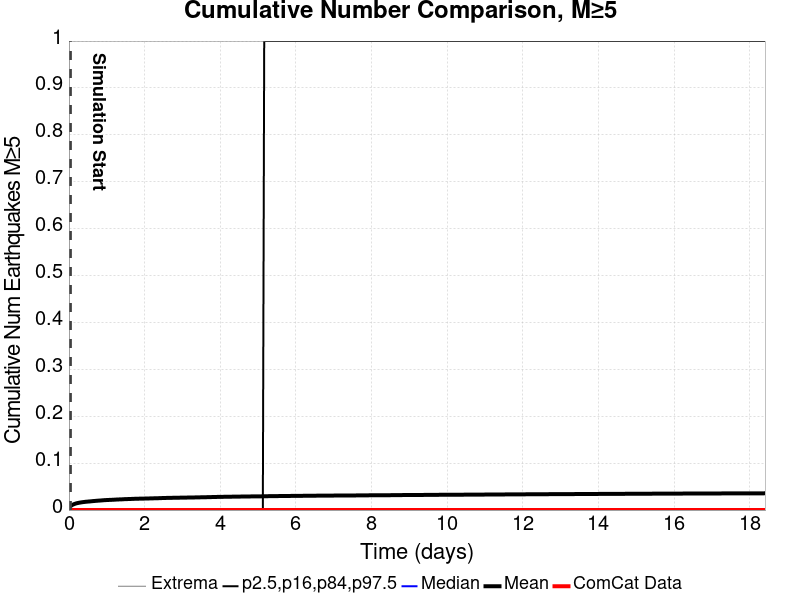

Data behind this chart, as committed beside it:
Time (days), ComCat Data, Simulation Mean, Simulation Median, Simulation Mode, Simulation Minimum, Simulation Maximum, 2.5 %-ile, 16 %-ile, 84 %-ile, 97.5 %-ile
0.0, 0.0, , , , , , , , , 
0.03688, 0.0, 0.00775, 0.0, 0.0, 0.0, 4.0, 0.0, 0.0, 0.0, 0.0
0.07376, 0.0, 0.0103, 0.0, 0.0, 0.0, 6.0, 0.0, 0.0, 0.0, 0.0
0.1106, 0.0, 0.01177, 0.0, 0.0, 0.0, 6.0, 0.0, 0.0, 0.0, 0.0
0.1475, 0.0, 0.01303, 0.0, 0.0, 0.0, 6.0, 0.0, 0.0, 0.0, 0.0
0.1844, 0.0, 0.01402, 0.0, 0.0, 0.0, 7.0, 0.0, 0.0, 0.0, 0.0
0.2213, 0.0, 0.01486, 0.0, 0.0, 0.0, 9.0, 0.0, 0.0, 0.0, 0.0
0.2582, 0.0, 0.0154, 0.0, 0.0, 0.0, 9.0, 0.0, 0.0, 0.0, 0.0
0.295, 0.0, 0.01601, 0.0, 0.0, 0.0, 10.0, 0.0, 0.0, 0.0, 0.0
0.3319, 0.0, 0.01645, 0.0, 0.0, 0.0, 10.0, 0.0, 0.0, 0.0, 0.0
0.3688, 0.0, 0.01693, 0.0, 0.0, 0.0, 10.0, 0.0, 0.0, 0.0, 0.0
0.4057, 0.0, 0.01726, 0.0, 0.0, 0.0, 10.0, 0.0, 0.0, 0.0, 0.0
0.4426, 0.0, 0.01766, 0.0, 0.0, 0.0, 10.0, 0.0, 0.0, 0.0, 0.0
0.4794, 0.0, 0.01793, 0.0, 0.0, 0.0, 10.0, 0.0, 0.0, 0.0, 0.0
0.5163, 0.0, 0.01819, 0.0, 0.0, 0.0, 10.0, 0.0, 0.0, 0.0, 0.0
0.5532, 0.0, 0.01843, 0.0, 0.0, 0.0, 10.0, 0.0, 0.0, 0.0, 0.0
0.5901, 0.0, 0.01874, 0.0, 0.0, 0.0, 10.0, 0.0, 0.0, 0.0, 0.0
0.6269, 0.0, 0.01903, 0.0, 0.0, 0.0, 10.0, 0.0, 0.0, 0.0, 0.0
0.6638, 0.0, 0.01933, 0.0, 0.0, 0.0, 10.0, 0.0, 0.0, 0.0, 0.0
0.7007, 0.0, 0.01957, 0.0, 0.0, 0.0, 11.0, 0.0, 0.0, 0.0, 0.0
0.7376, 0.0, 0.01982, 0.0, 0.0, 0.0, 11.0, 0.0, 0.0, 0.0, 0.0
0.7745, 0.0, 0.02008, 0.0, 0.0, 0.0, 13.0, 0.0, 0.0, 0.0, 0.0
0.8113, 0.0, 0.02026, 0.0, 0.0, 0.0, 13.0, 0.0, 0.0, 0.0, 0.0
0.8482, 0.0, 0.02046, 0.0, 0.0, 0.0, 13.0, 0.0, 0.0, 0.0, 0.0
0.8851, 0.0, 0.02075, 0.0, 0.0, 0.0, 14.0, 0.0, 0.0, 0.0, 0.0
0.922, 0.0, 0.021, 0.0, 0.0, 0.0, 14.0, 0.0, 0.0, 0.0, 0.0
0.9589, 0.0, 0.02121, 0.0, 0.0, 0.0, 15.0, 0.0, 0.0, 0.0, 0.0
0.9957, 0.0, 0.02135, 0.0, 0.0, 0.0, 15.0, 0.0, 0.0, 0.0, 0.0
1.033, 0.0, 0.02149, 0.0, 0.0, 0.0, 15.0, 0.0, 0.0, 0.0, 0.0
1.069, 0.0, 0.02164, 0.0, 0.0, 0.0, 15.0, 0.0, 0.0, 0.0, 0.0
1.106, 0.0, 0.02177, 0.0, 0.0, 0.0, 15.0, 0.0, 0.0, 0.0, 0.0
1.143, 0.0, 0.02188, 0.0, 0.0, 0.0, 15.0, 0.0, 0.0, 0.0, 0.0
1.18, 0.0, 0.02202, 0.0, 0.0, 0.0, 15.0, 0.0, 0.0, 0.0, 0.0
1.217, 0.0, 0.0222, 0.0, 0.0, 0.0, 15.0, 0.0, 0.0, 0.0, 0.0
1.254, 0.0, 0.02239, 0.0, 0.0, 0.0, 15.0, 0.0, 0.0, 0.0, 0.0
1.291, 0.0, 0.02253, 0.0, 0.0, 0.0, 16.0, 0.0, 0.0, 0.0, 0.0
1.328, 0.0, 0.02267, 0.0, 0.0, 0.0, 16.0, 0.0, 0.0, 0.0, 0.0
1.365, 0.0, 0.02281, 0.0, 0.0, 0.0, 16.0, 0.0, 0.0, 0.0, 0.0
1.401, 0.0, 0.02287, 0.0, 0.0, 0.0, 16.0, 0.0, 0.0, 0.0, 0.0
1.438, 0.0, 0.02309, 0.0, 0.0, 0.0, 16.0, 0.0, 0.0, 0.0, 0.0
1.475, 0.0, 0.02324, 0.0, 0.0, 0.0, 17.0, 0.0, 0.0, 0.0, 0.0
1.512, 0.0, 0.02333, 0.0, 0.0, 0.0, 17.0, 0.0, 0.0, 0.0, 0.0
1.549, 0.0, 0.02344, 0.0, 0.0, 0.0, 17.0, 0.0, 0.0, 0.0, 0.0
1.586, 0.0, 0.0236, 0.0, 0.0, 0.0, 17.0, 0.0, 0.0, 0.0, 0.0
1.623, 0.0, 0.02365, 0.0, 0.0, 0.0, 17.0, 0.0, 0.0, 0.0, 0.0
1.66, 0.0, 0.02374, 0.0, 0.0, 0.0, 17.0, 0.0, 0.0, 0.0, 0.0
1.696, 0.0, 0.02386, 0.0, 0.0, 0.0, 17.0, 0.0, 0.0, 0.0, 0.0
1.733, 0.0, 0.024, 0.0, 0.0, 0.0, 17.0, 0.0, 0.0, 0.0, 0.0
1.77, 0.0, 0.02411, 0.0, 0.0, 0.0, 17.0, 0.0, 0.0, 0.0, 0.0
1.807, 0.0, 0.02418, 0.0, 0.0, 0.0, 17.0, 0.0, 0.0, 0.0, 0.0
1.844, 0.0, 0.02424, 0.0, 0.0, 0.0, 17.0, 0.0, 0.0, 0.0, 0.0
1.881, 0.0, 0.02432, 0.0, 0.0, 0.0, 17.0, 0.0, 0.0, 0.0, 0.0
1.918, 0.0, 0.02438, 0.0, 0.0, 0.0, 17.0, 0.0, 0.0, 0.0, 0.0
1.955, 0.0, 0.02447, 0.0, 0.0, 0.0, 17.0, 0.0, 0.0, 0.0, 0.0
1.991, 0.0, 0.02451, 0.0, 0.0, 0.0, 17.0, 0.0, 0.0, 0.0, 0.0
2.028, 0.0, 0.02456, 0.0, 0.0, 0.0, 17.0, 0.0, 0.0, 0.0, 0.0
2.065, 0.0, 0.02463, 0.0, 0.0, 0.0, 17.0, 0.0, 0.0, 0.0, 0.0
2.102, 0.0, 0.02472, 0.0, 0.0, 0.0, 17.0, 0.0, 0.0, 0.0, 0.0
2.139, 0.0, 0.02482, 0.0, 0.0, 0.0, 17.0, 0.0, 0.0, 0.0, 0.0
2.176, 0.0, 0.02495, 0.0, 0.0, 0.0, 17.0, 0.0, 0.0, 0.0, 0.0
... 440 more rows
